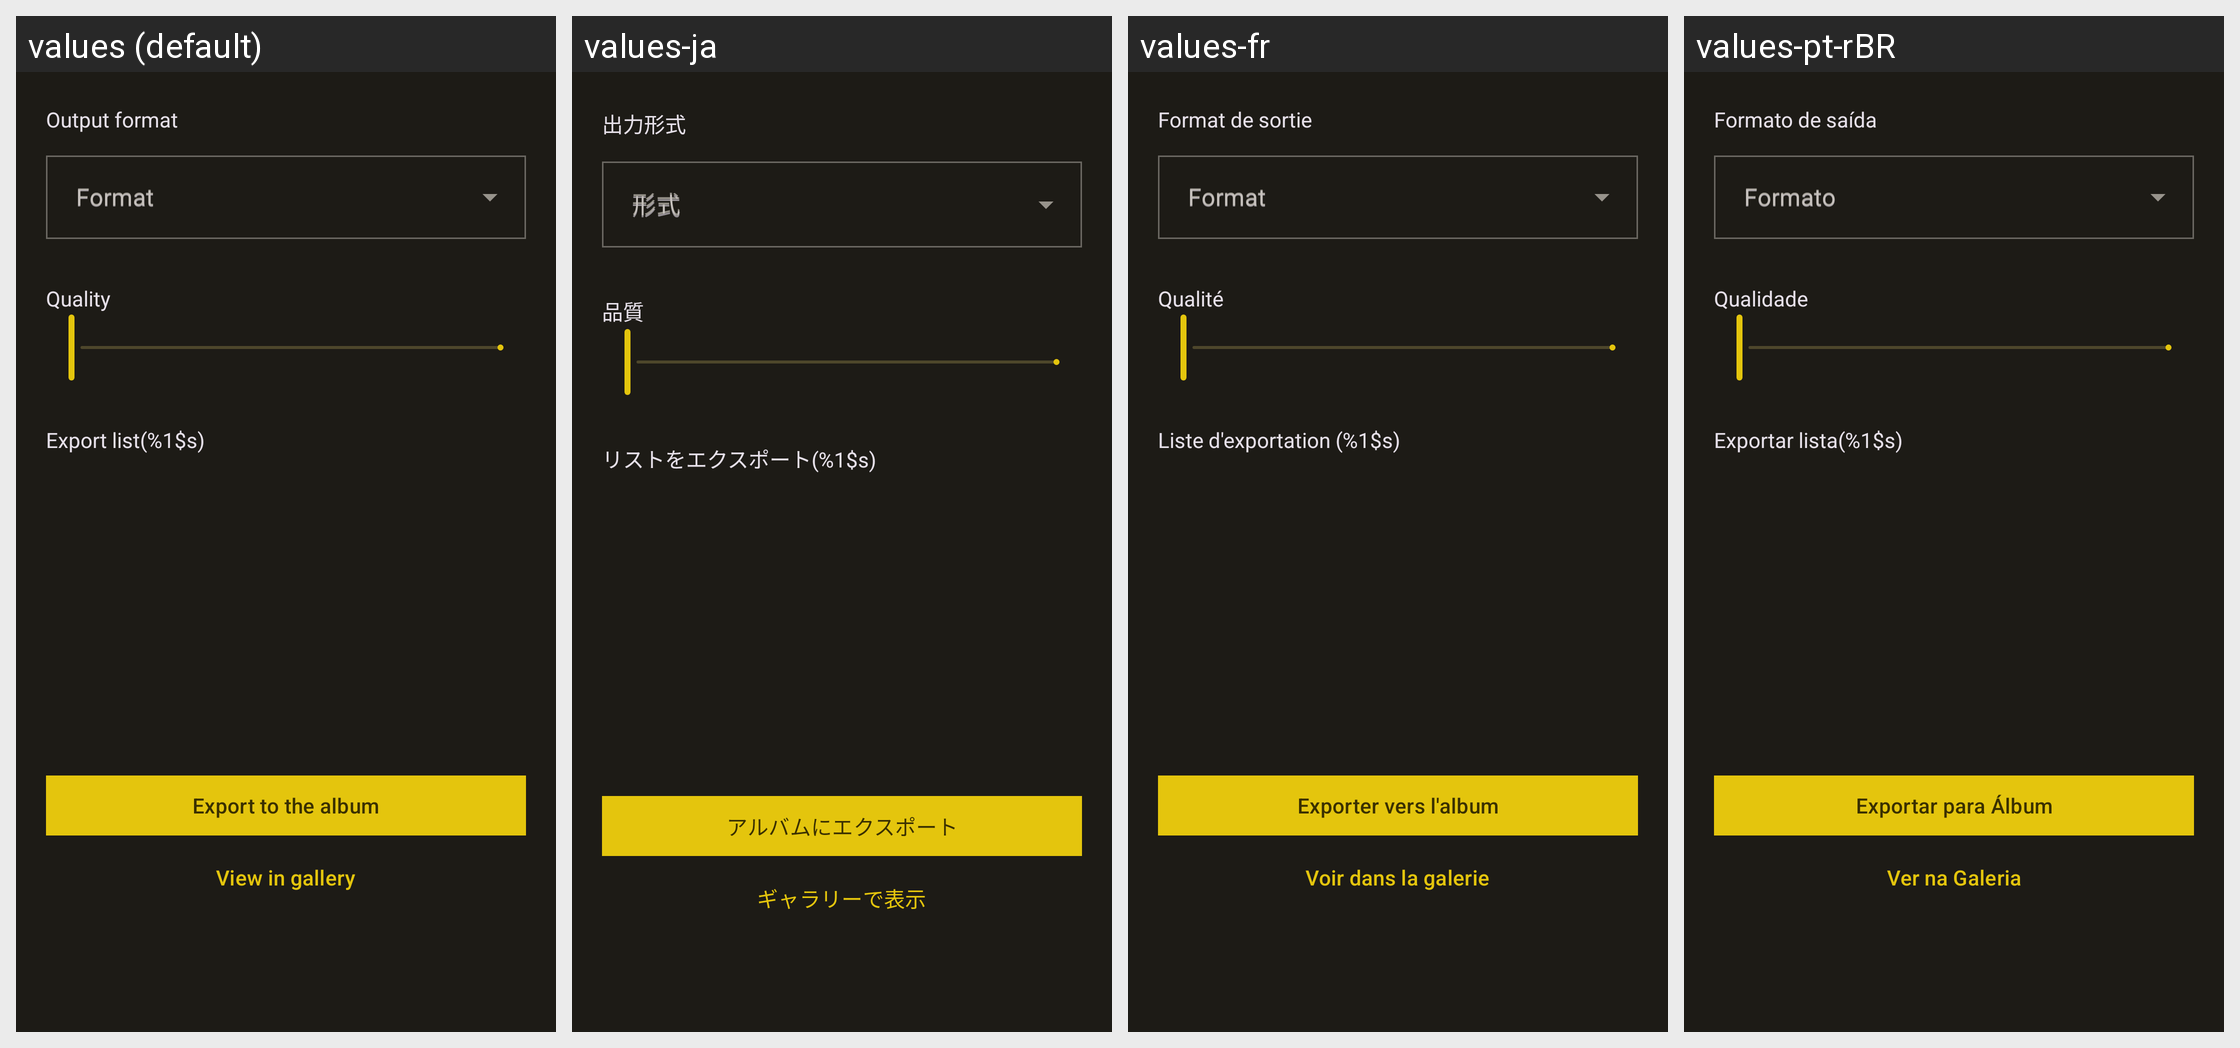

Here is an Android app screen in its default locale and in the app's own translations. Write out the translated-string differences for the strings that appear on this screen.
Android screen res/layout/dialog_save_file.xml rendered under 4 locales, left to right: values (default), values-ja, values-fr, values-pt-rBR. Device: Nexus 5 (rendered at 1080×1920; each locale shown at half size, 540×960, under a caption strip naming it); theme Theme.MyApp.
Other locales in the repository, not shown: values-de-rDE, values-en, values-en-rUS, values-es, values-it, values-nb-rNO, values-nl, values-nn, values-pt, values-ru, values-ta, values-uk, values-zh-rCN, values-zh-rTW.
Strings drawn on this screen, with the default value and each locale's value (text and hints the layout hard-codes, and strings that could not be matched under every locale, appear in the picture but are not listed):

about_title_output
  values: Output format
  values-ja: 出力形式
  values-fr: Format de sortie
  values-pt-rBR: Formato de saída

dialog_save_config_format
  values: Format
  values-ja: 形式
  values-fr: Format
  values-pt-rBR: Formato

dialog_save_config_quality
  values: Quality
  values-ja: 品質
  values-fr: Qualité
  values-pt-rBR: Qualidade

dialog_save_export_list_title
  values: Export list(%1$s)
  values-ja: リストをエクスポート(%1$s)
  values-fr: Liste d'exportation (%1$s)
  values-pt-rBR: Exportar lista(%1$s)

dialog_export_to_gallery
  values: Export to the album
  values-ja: アルバムにエクスポート
  values-fr: Exporter vers l'album
  values-pt-rBR: Exportar para Álbum

dialog_open_in_gallery
  values: View in gallery
  values-ja: ギャラリーで表示
  values-fr: Voir dans la galerie
  values-pt-rBR: Ver na Galeria
